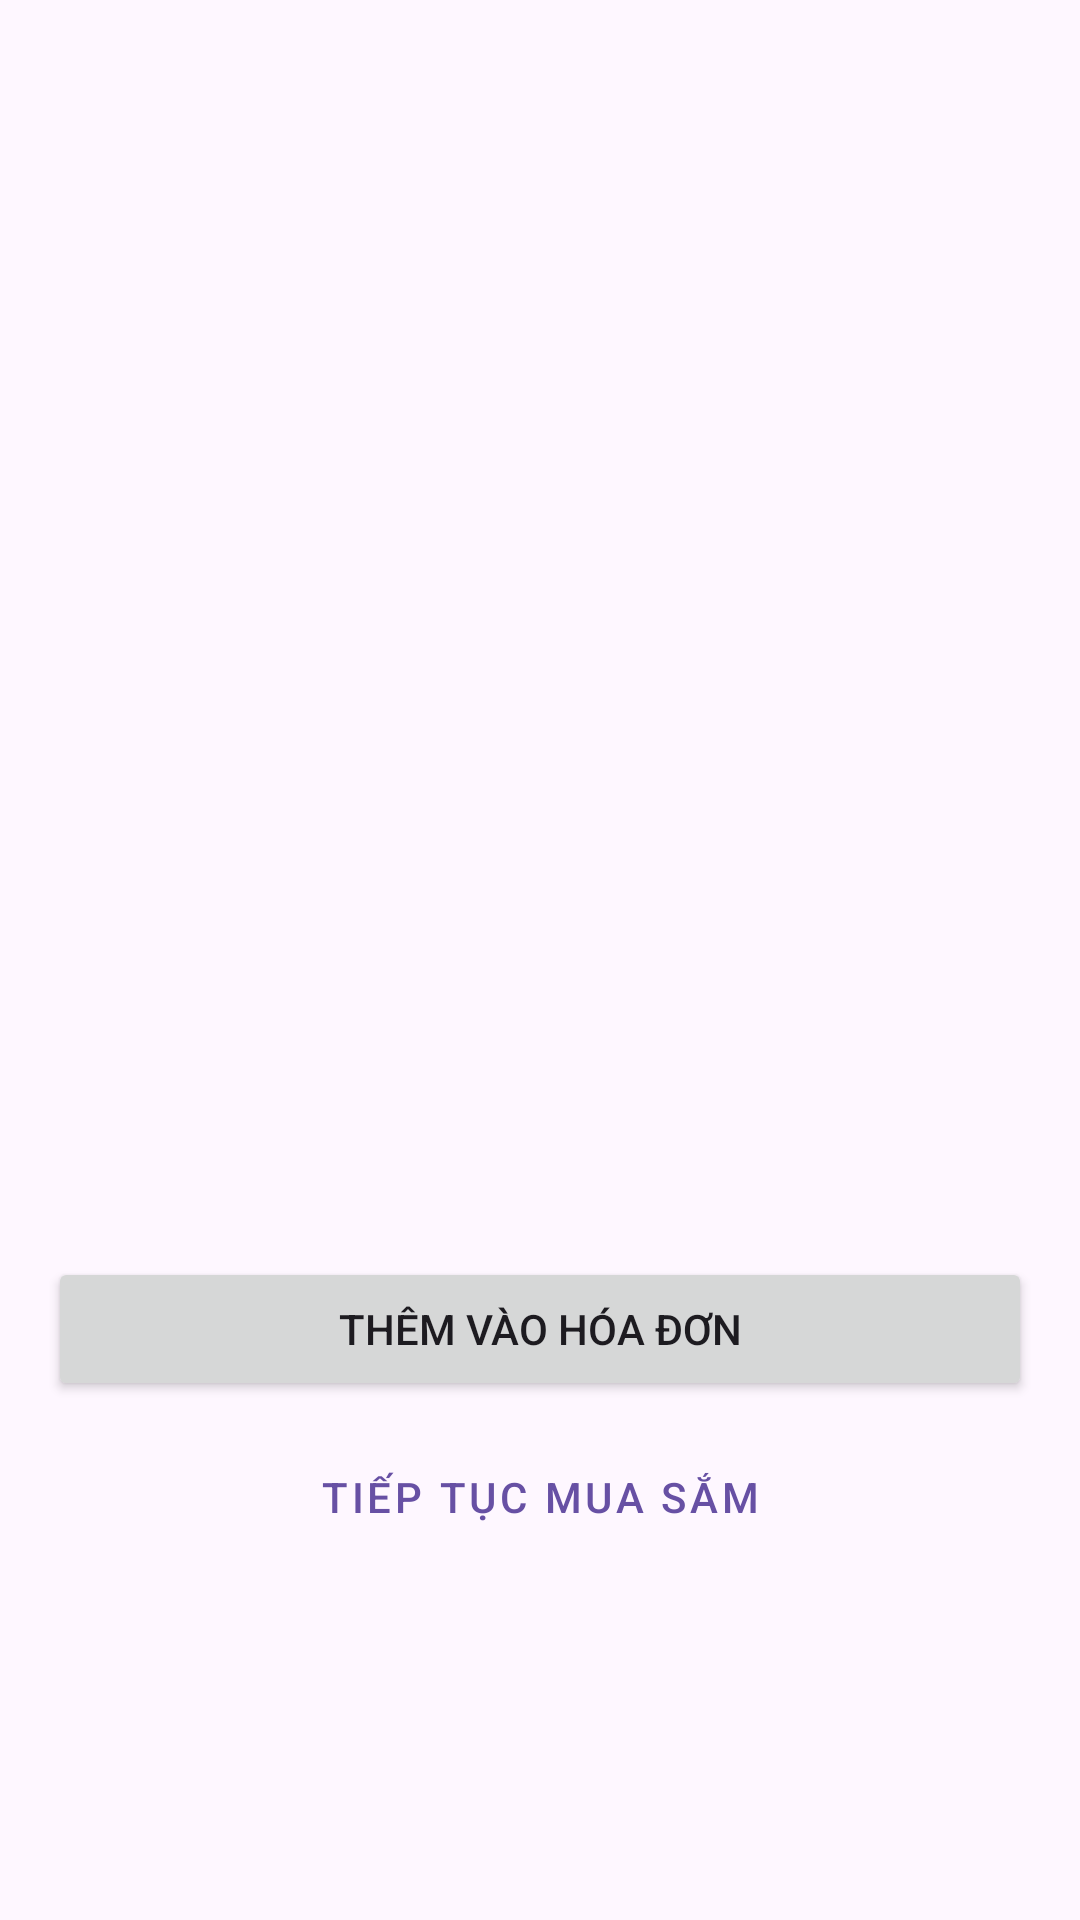

Here is an Android app screen rendered from its layout file. Give the layout XML and the strings, colors and styles it references.
<!-- AndroidManifest.xml: application theme Theme.BTLN2 -->
<!-- res/layout/activity_product_detail.xml -->
<?xml version="1.0" encoding="utf-8"?>
<androidx.constraintlayout.widget.ConstraintLayout xmlns:android="http://schemas.android.com/apk/res/android"
    xmlns:app="http://schemas.android.com/apk/res-auto"
    xmlns:tools="http://schemas.android.com/tools"
    android:layout_width="match_parent"
    android:layout_height="match_parent"
    android:padding="16dp">

    <ImageView
        android:id="@+id/ivProductImage"
        android:layout_width="match_parent"
        android:layout_height="250dp"
        android:contentDescription="@null"
        android:scaleType="centerCrop"
        app:layout_constraintTop_toTopOf="parent"
        tools:src="@tools:sample/avatars" />

    <TextView
        android:id="@+id/tvProductName"
        android:layout_width="wrap_content"
        android:layout_height="wrap_content"
        android:layout_marginTop="16dp"
        android:textSize="24sp"
        android:textStyle="bold"
        app:layout_constraintStart_toStartOf="parent"
        app:layout_constraintTop_toBottomOf="@id/ivProductImage"
        tools:text="@string/product_name_hint" />

    <TextView
        android:id="@+id/tvProductPrice"
        android:layout_width="wrap_content"
        android:layout_height="wrap_content"
        android:layout_marginTop="8dp"
        android:textColor="@android:color/holo_red_dark"
        android:textSize="20sp"
        app:layout_constraintStart_toStartOf="parent"
        app:layout_constraintTop_toBottomOf="@id/tvProductName"
        tools:text="@string/product_price_hint" />

    <TextView
        android:id="@+id/tvProductDescription"
        android:layout_width="match_parent"
        android:layout_height="wrap_content"
        android:layout_marginTop="16dp"
        android:textSize="16sp"
        app:layout_constraintTop_toBottomOf="@id/tvProductPrice"
        tools:text="@string/product_desc_hint" />

    <Button
        android:id="@+id/btnAddToCart"
        android:layout_width="match_parent"
        android:layout_height="wrap_content"
        android:layout_marginTop="32dp"
        android:text="@string/add_to_cart"
        app:layout_constraintTop_toBottomOf="@id/tvProductDescription" />

    <Button
        android:id="@+id/btnBack"
        android:layout_width="match_parent"
        android:layout_height="wrap_content"
        android:layout_marginTop="8dp"
        android:text="@string/continue_shopping"
        style="@style/Widget.MaterialComponents.Button.OutlinedButton"
        app:layout_constraintTop_toBottomOf="@id/btnAddToCart" />

</androidx.constraintlayout.widget.ConstraintLayout>
<!-- resources referenced by this layout -->
<resources>
  <string name="add_to_cart">Thêm vào hóa đơn</string>
  <string name="continue_shopping">Tiếp tục mua sắm</string>
  <string name="product_desc_hint">This is a long description of the product.</string>
  <string name="product_name_hint">Product Name</string>
  <string name="product_price_hint">$100.00</string>
  <style name="Theme.BTLN2" parent="Base.Theme.BTLN2" />
  <style name="Base.Theme.BTLN2" parent="Theme.Material3.DayNight.NoActionBar">
          
          
      </style>
</resources>
